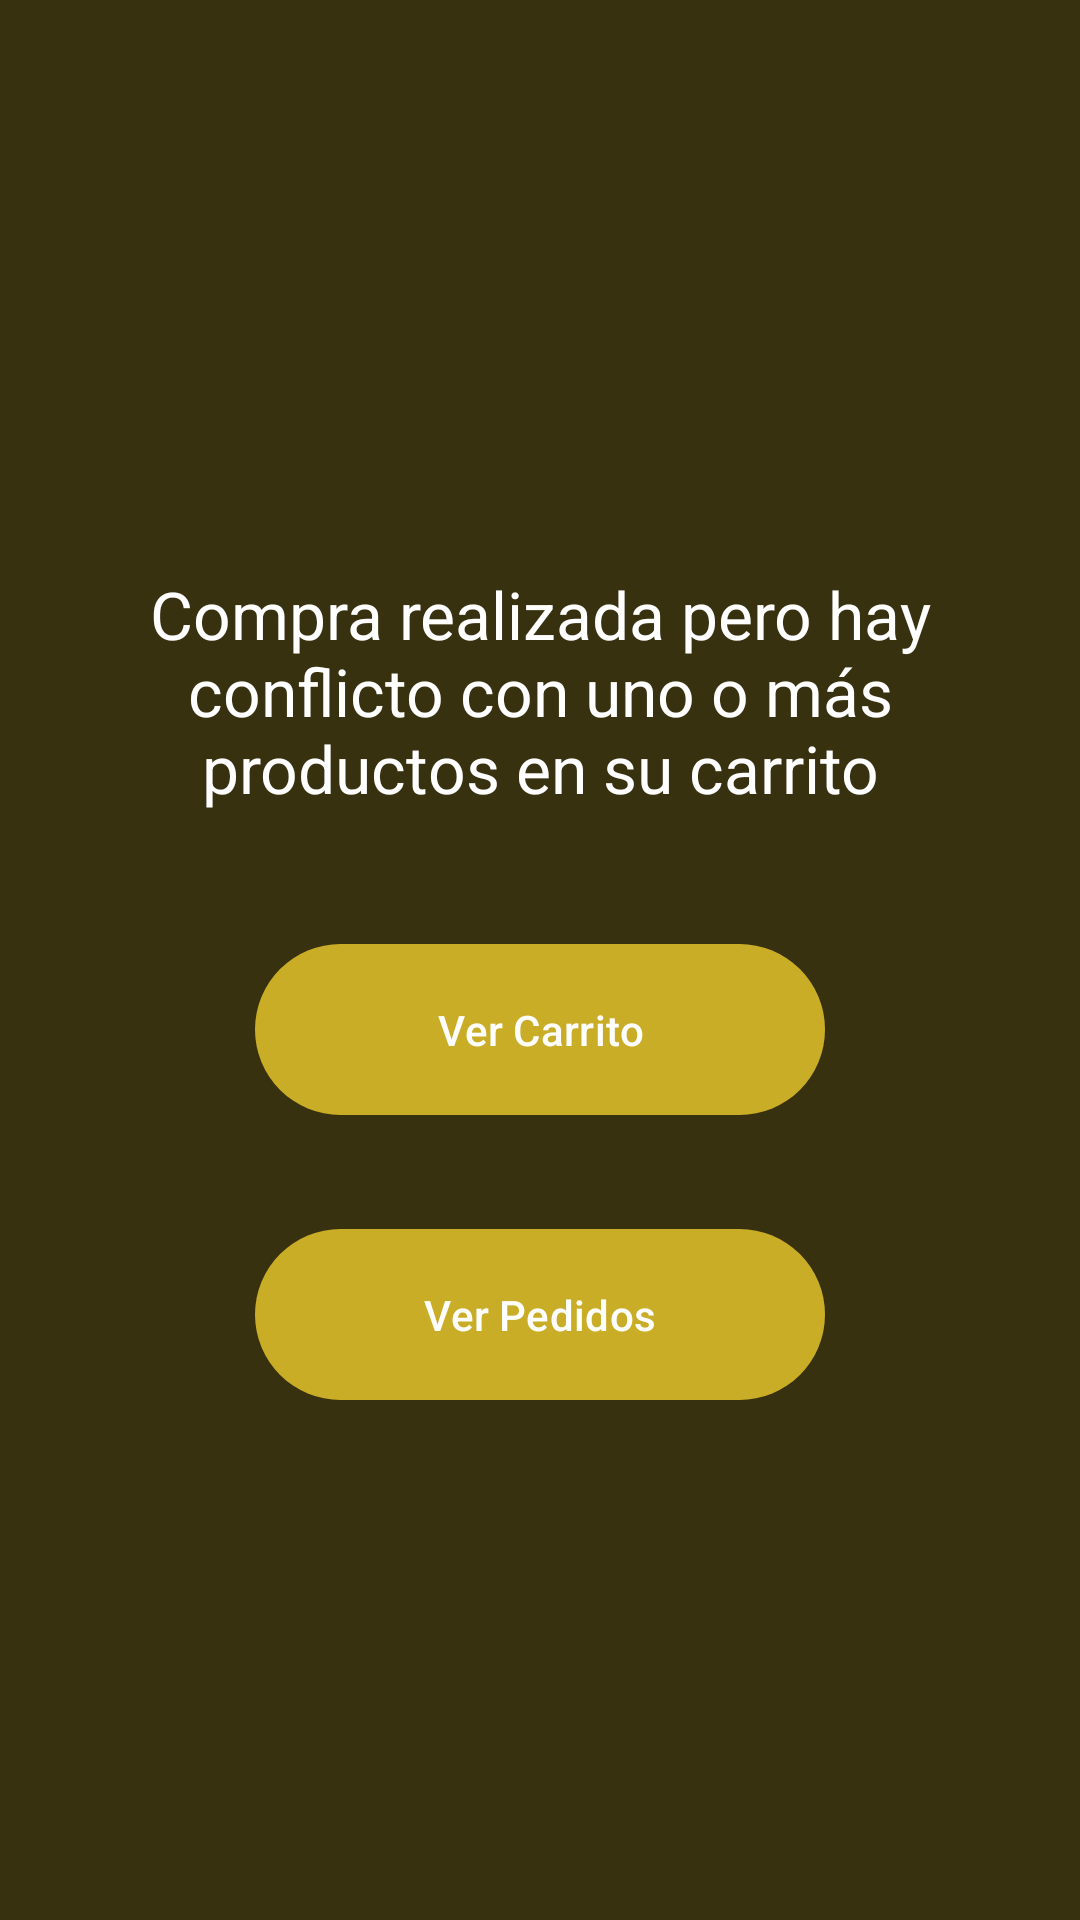

Android layout source for this screen:
<!-- AndroidManifest.xml: application theme Theme.MiCafeteriaUMT_Usuario -->
<!-- res/layout/fragment_compra_conflicto.xml -->
<?xml version="1.0" encoding="utf-8"?>
<FrameLayout xmlns:android="http://schemas.android.com/apk/res/android"
    xmlns:tools="http://schemas.android.com/tools"
    xmlns:app="http://schemas.android.com/apk/res-auto"
    android:layout_width="match_parent"
    android:layout_height="match_parent"
    android:background="@color/cafe"
    tools:context=".CompraConflictoFragment">

    
    <androidx.constraintlayout.widget.ConstraintLayout
        android:layout_width="match_parent"
        android:layout_height="match_parent">

        <TextView
            android:id="@+id/tituloCompra"
            android:layout_width="match_parent"
            android:layout_height="wrap_content"
            android:layout_marginStart="20dp"
            android:layout_marginTop="190dp"
            android:layout_marginEnd="20dp"
            app:layout_constraintEnd_toEndOf="parent"
            app:layout_constraintStart_toStartOf="parent"
            app:layout_constraintTop_toTopOf="parent"
            android:textSize="22sp"
            android:textAlignment="center"
            android:textColor="@color/white"
            android:layout_gravity="center"
            android:text="Compra realizada pero hay conflicto con uno o más productos en su carrito" />

        <com.google.android.material.button.MaterialButton
            android:id="@+id/btnIrCarrito"
            android:layout_width="190dp"
            android:layout_height="65dp"
            android:layout_marginTop="40dp"
            android:paddingLeft="20dp"
            android:paddingRight="20dp"
            android:text="Ver Carrito"
            app:backgroundTint="@color/amarillo"
            android:textColor="@color/white"
            app:layout_constraintLeft_toLeftOf="parent"
            app:layout_constraintRight_toRightOf="parent"
            app:layout_constraintTop_toBottomOf="@+id/tituloCompra">

        </com.google.android.material.button.MaterialButton>

        <com.google.android.material.button.MaterialButton
            android:id="@+id/btnIrPedidos"
            android:layout_width="190dp"
            android:layout_height="65dp"
            android:layout_marginTop="30dp"
            android:paddingLeft="20dp"
            android:paddingRight="20dp"
            android:text="Ver Pedidos"
            app:backgroundTint="@color/amarillo"
            android:textColor="@color/white"
            app:layout_constraintLeft_toLeftOf="parent"
            app:layout_constraintRight_toRightOf="parent"
            app:layout_constraintTop_toBottomOf="@+id/btnIrCarrito">

        </com.google.android.material.button.MaterialButton>

    </androidx.constraintlayout.widget.ConstraintLayout>

</FrameLayout>
<!-- resources referenced by this layout -->
<resources>
  <color name="amarillo">#CAAD27</color>
  <color name="cafe">#383110</color>
  <color name="white">#FFFFFFFF</color>
  <style name="Theme.MiCafeteriaUMT_Usuario" parent="Base.Theme.MiCafeteriaUMT_Usuario" />
  <style name="Base.Theme.MiCafeteriaUMT_Usuario" parent="Theme.Material3.DayNight.NoActionBar">
          
          <item name="colorPrimary">@color/amarillo</item>
          
      </style>
</resources>
